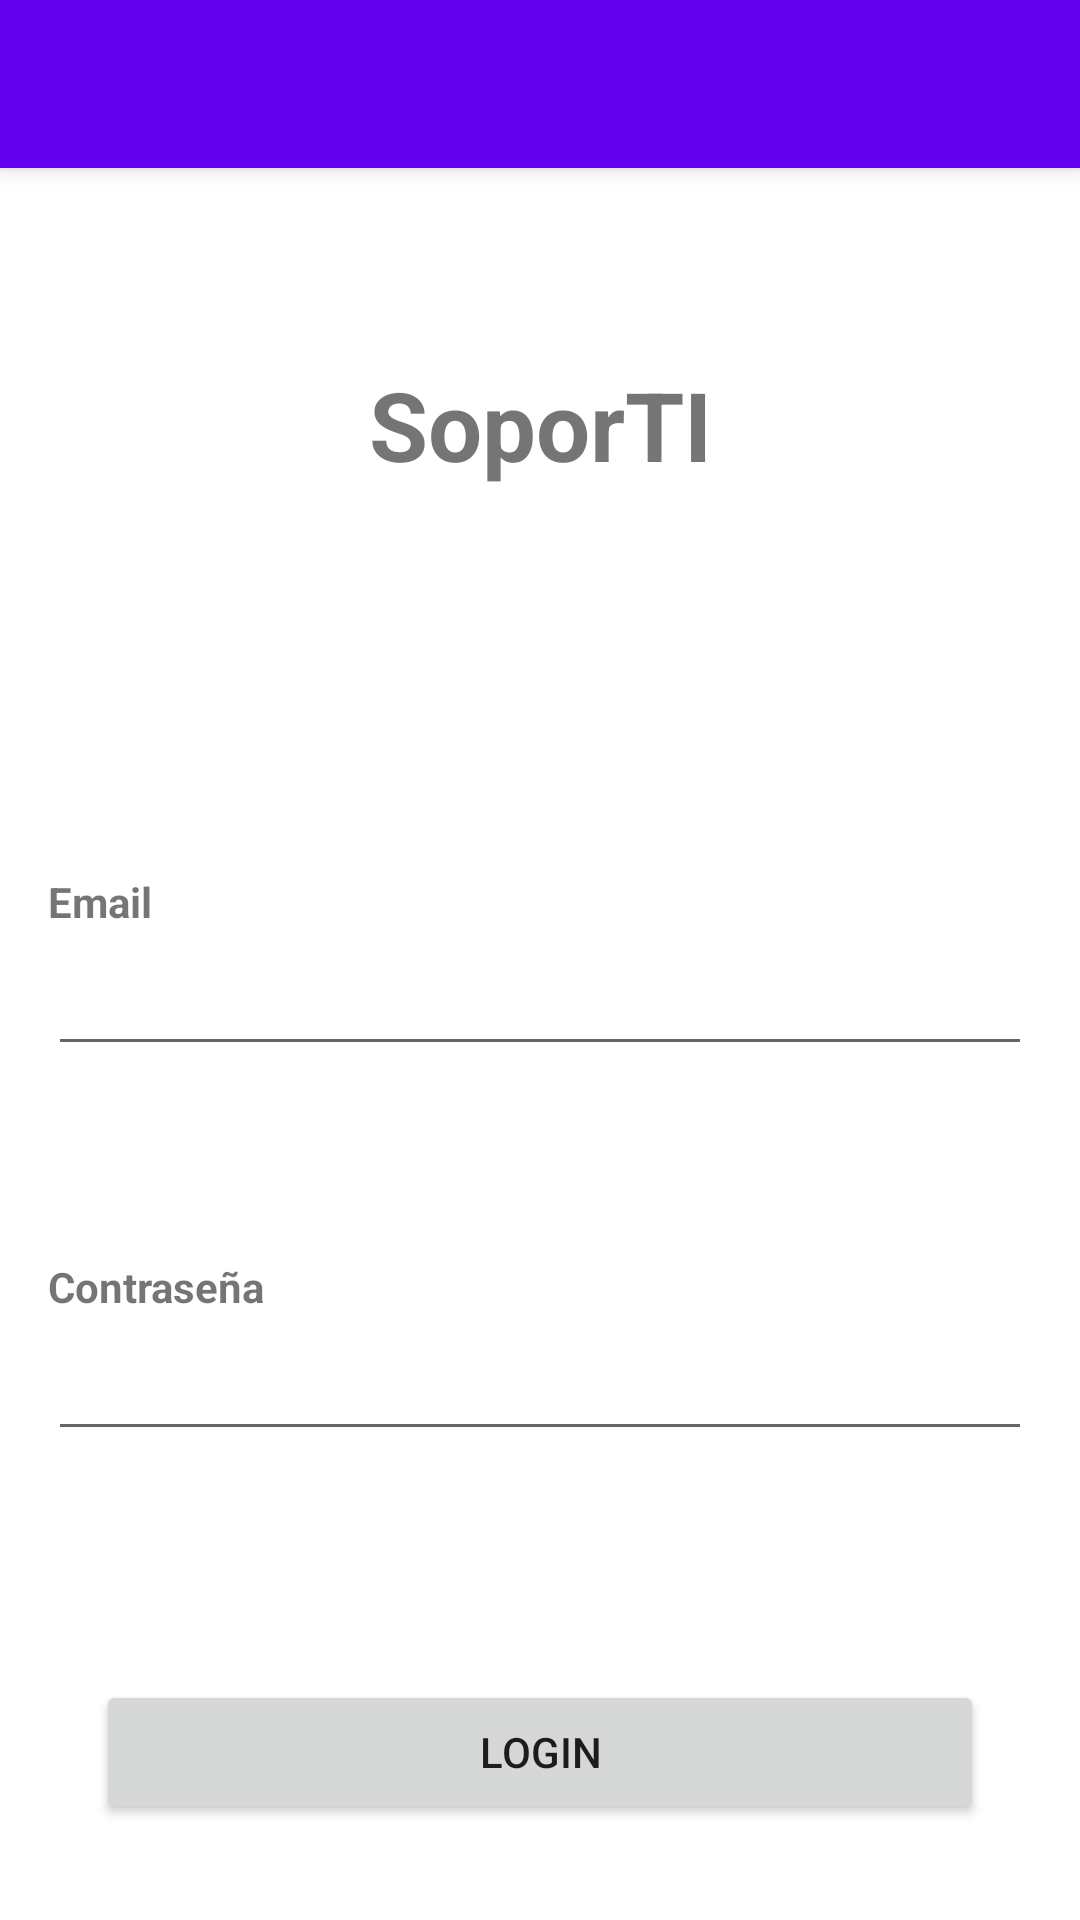

Layout XML and referenced resources for this Android screen:
<!-- AndroidManifest.xml: application theme Theme.SoporTI -->
<!-- res/layout/activity_login.xml -->
<?xml version="1.0" encoding="utf-8"?>
<androidx.constraintlayout.widget.ConstraintLayout xmlns:android="http://schemas.android.com/apk/res/android"
    xmlns:app="http://schemas.android.com/apk/res-auto"
    xmlns:tools="http://schemas.android.com/tools"
    android:layout_width="match_parent"
    android:layout_height="match_parent"
    tools:context=".LoginActivity">

    <androidx.appcompat.widget.Toolbar
        android:id="@+id/toolbar"
        android:layout_width="match_parent"
        android:layout_height="?attr/actionBarSize"
        style="@style/Widget.MaterialComponents.Toolbar.Primary"
        android:elevation="4dp"
        app:layout_constraintEnd_toEndOf="parent"
        app:layout_constraintStart_toStartOf="parent"
        app:layout_constraintTop_toTopOf="parent" />

    <TextView
        android:id="@+id/loginTitle"
        android:layout_width="wrap_content"
        android:layout_height="wrap_content"
        android:text="@string/soporti"
        android:textSize="32sp"
        android:textStyle="bold"
        app:layout_constraintEnd_toEndOf="parent"
        android:layout_marginTop="64dp"
        app:layout_constraintStart_toStartOf="parent"
        app:layout_constraintTop_toBottomOf="@id/toolbar" />

    <TextView
        android:id="@+id/emailText"
        android:layout_width="wrap_content"
        android:layout_height="wrap_content"
        android:layout_marginStart="16dp"
        android:layout_marginTop="128dp"
        android:text="@string/email"
        android:textStyle="bold"
        app:layout_constraintStart_toStartOf="parent"
        app:layout_constraintTop_toBottomOf="@+id/loginTitle" />

    <EditText
        android:id="@+id/etLoginEmail"
        android:layout_width="0dp"
        android:layout_height="wrap_content"
        android:layout_marginStart="16dp"
        android:layout_marginTop="4dp"
        android:layout_marginEnd="16dp"
        android:ems="10"
        android:inputType="textEmailAddress"
        app:layout_constraintEnd_toEndOf="parent"
        app:layout_constraintStart_toStartOf="parent"
        app:layout_constraintTop_toBottomOf="@+id/emailText"
        tools:ignore="TouchTargetSizeCheck,TouchTargetSizeCheck,SpeakableTextPresentCheck" />

    <TextView
        android:id="@+id/passwordText"
        android:layout_width="wrap_content"
        android:layout_height="wrap_content"
        android:layout_marginStart="16dp"
        android:layout_marginTop="64dp"
        android:text="@string/password"
        android:textStyle="bold"
        app:layout_constraintStart_toStartOf="parent"
        app:layout_constraintTop_toBottomOf="@+id/etLoginEmail" />

    <EditText
        android:id="@+id/etLoginPassword"
        android:layout_width="0dp"
        android:layout_height="wrap_content"
        android:layout_marginStart="16dp"
        android:layout_marginTop="4dp"
        android:layout_marginEnd="16dp"
        android:ems="10"
        android:inputType="textPassword"
        app:layout_constraintEnd_toEndOf="parent"
        app:layout_constraintStart_toStartOf="parent"
        app:layout_constraintTop_toBottomOf="@+id/passwordText"
        tools:ignore="TouchTargetSizeCheck,TouchTargetSizeCheck,SpeakableTextPresentCheck" />

    <Button
        android:id="@+id/btnLogin"
        android:layout_width="0dp"
        android:layout_height="wrap_content"
        android:layout_marginStart="32dp"
        android:layout_marginEnd="32dp"
        android:layout_marginBottom="32dp"
        android:text="@string/login"
        app:layout_constraintBottom_toBottomOf="parent"
        app:layout_constraintEnd_toEndOf="parent"
        app:layout_constraintStart_toStartOf="parent" />

</androidx.constraintlayout.widget.ConstraintLayout>
<!-- resources referenced by this layout -->
<resources>
  <string name="email">Email</string>
  <string name="login">Login</string>
  <string name="password">Contraseña</string>
  <string name="soporti">SoporTI</string>
  <style name="Theme.SoporTI" parent="Theme.MaterialComponents.DayNight.DarkActionBar">
          
          <item name="colorPrimary">@color/purple_500</item>
          <item name="colorPrimaryVariant">@color/purple_700</item>
          <item name="colorOnPrimary">@color/white</item>
          
          <item name="colorSecondary">@color/teal_200</item>
          <item name="colorSecondaryVariant">@color/teal_700</item>
          <item name="colorOnSecondary">@color/black</item>
          
          <item name="android:statusBarColor" tools:targetApi="l">?attr/colorPrimaryVariant</item>
          
      </style>
  <!-- not gathered from this repository: default colours our renderer supplied (Android Studio template values) -->
  <color name="purple_500">#FF6200EE</color>
  <color name="purple_700">#FF3700B3</color>
  <color name="teal_200">#FF03DAC5</color>
  <color name="teal_700">#FF018786</color>
  <color name="black">#FF000000</color>
  <color name="white">#FFFFFFFF</color>
</resources>
